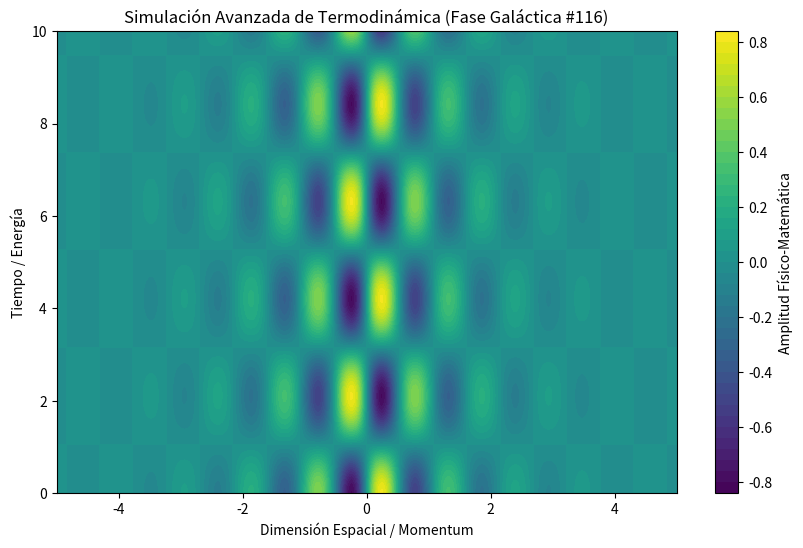

Recreate this plot in Python.
%matplotlib inline
# Simulación Galáctica: Termodinámica - Variante 116
import numpy as np
import matplotlib.pyplot as plt

# Parámetros Físicos Aleatorios
param_1 = 5.834
param_2 = 1.492
param_3 = 0.841

t = np.linspace(0, 10, 500)
x = np.linspace(-5, 5, 500)
X, T = np.meshgrid(x, t)

# Ecuación Base (Avanzada)
Z = np.sin(X * param_1) * np.cos(T * param_2) * np.exp(-np.abs(X) * param_3)

plt.figure(figsize=(10, 6))
plt.contourf(X, T, Z, 50, cmap='viridis')
plt.colorbar(label='Amplitud Físico-Matemática')
plt.title(r'Simulación Avanzada de Termodinámica (Fase Galáctica #116)')
plt.xlabel('Dimensión Espacial / Momentum')
plt.ylabel('Tiempo / Energía')
plt.show()
